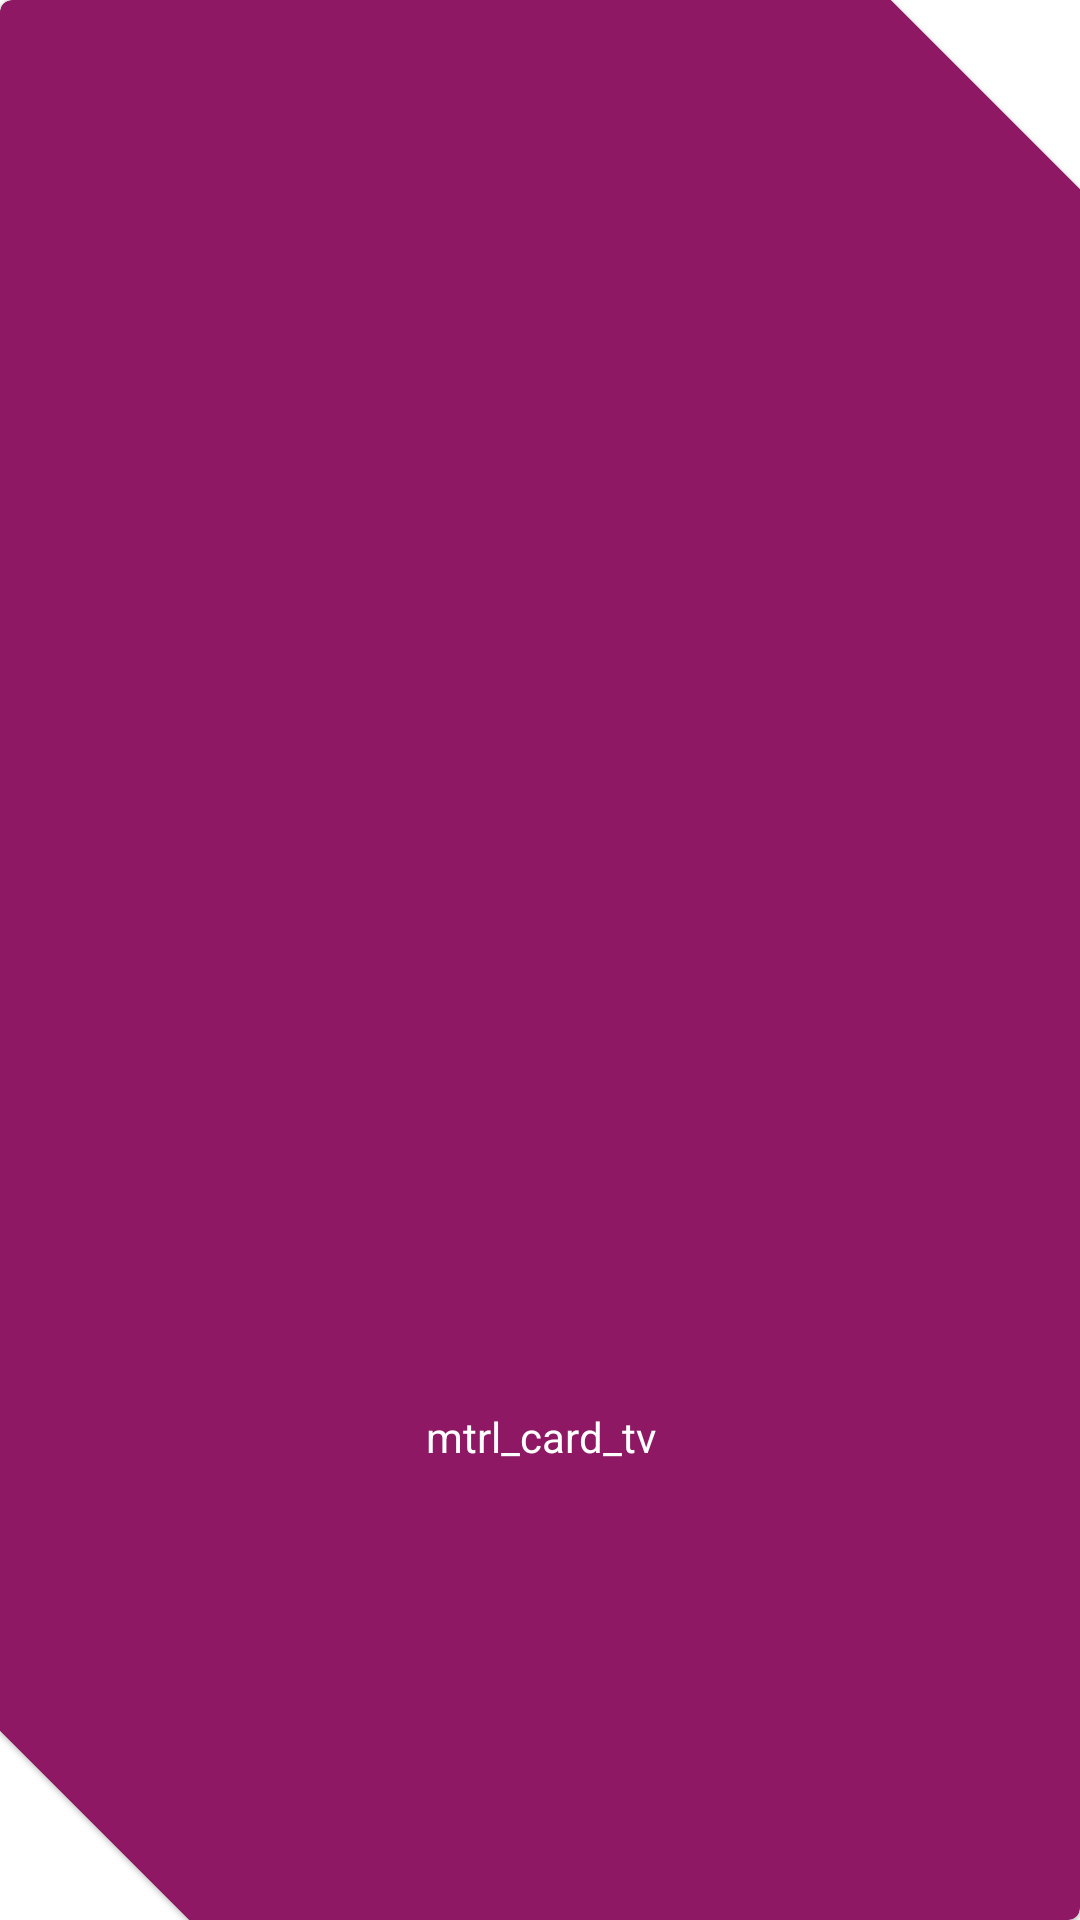

Reconstruct the res/layout file that produces this screen, plus the resources it refers to.
<!-- AndroidManifest.xml: application theme OwwAppLightMaterialTheme -->
<!-- res/layout/view_card_item_oww_light_layout.xml -->
<?xml version="1.0" encoding="utf-8"?>
<layout
    xmlns:android="http://schemas.android.com/apk/res/android"
    xmlns:app="http://schemas.android.com/apk/res-auto">
    <data>
        <import type="android.view.View"/>
        <variable
            name="mViewModel"
            type="coffee.flavors.androidtutorials.oww.controller.adapter.CardViewFeedAdapter"/>
        <variable
            name="mPresenter"
            type="coffee.flavors.androidtutorials.oww.views.presenters.PresenterCardItem"/>
    </data>
    <com.google.android.material.card.MaterialCardView
        android:id="@+id/mtrl_card_view"
        android:layout_width="250dp"
        android:layout_height="200dp"
        android:onClick="@{() -> mPresenter.fireCardItemClicker()}"
        app:rippleColor="@color/colorLightLight"
        android:layout_margin="25dp"
        style="@style/MtrlTheme.LightOwwCardViewCutCorners">
        <androidx.constraintlayout.widget.ConstraintLayout
            android:layout_width="match_parent"
            android:layout_height="match_parent">
            <ImageView
                android:id="@+id/mtrl_card_img"
                android:layout_width="0dp"
                android:layout_height="0dp"
                app:layout_constraintTop_toTopOf="parent"
                app:layout_constraintStart_toStartOf="parent"
                app:layout_constraintEnd_toEndOf="@id/gd_pbox_95_ver"
                app:layout_constraintBottom_toBottomOf="@id/gd_pbox_55_hor"
                android:src="@drawable/error"
                android:contentDescription="weight watchers image." />
            <com.google.android.material.textview.MaterialTextView
                android:id="@+id/mtrl_card_title"
                android:layout_width="0dp"
                android:layout_height="0dp"
                app:layout_constraintTop_toTopOf="@id/gd_pbox_55_hor"
                app:layout_constraintStart_toStartOf="@id/gd_pbox_05_ver"
                app:layout_constraintEnd_toEndOf="@id/gd_pbox_95_ver"
                app:layout_constraintBottom_toBottomOf="parent"
                android:gravity="center"
                android:text="mtrl_card_tv"
                android:textColor="@color/colorLightLight"/>
            <androidx.constraintlayout.widget.Guideline
                android:id="@+id/gd_pbox_55_hor"
                android:layout_width="wrap_content"
                android:layout_height="wrap_content"
                android:orientation="horizontal"
                app:layout_constraintGuide_percent="0.55" />
            <androidx.constraintlayout.widget.Guideline
                android:id="@+id/gd_pbox_05_ver"
                android:layout_width="wrap_content"
                android:layout_height="wrap_content"
                android:orientation="vertical"
                app:layout_constraintGuide_percent="0.05" />
            <androidx.constraintlayout.widget.Guideline
                android:id="@+id/gd_pbox_95_ver"
                android:layout_width="wrap_content"
                android:layout_height="wrap_content"
                android:orientation="vertical"
                app:layout_constraintGuide_percent="0.95" />
        </androidx.constraintlayout.widget.ConstraintLayout>
    </com.google.android.material.card.MaterialCardView>
</layout>
<!-- resources referenced by this layout -->
<resources>
  <color name="colorLightLight">#FFFFFF</color>
  <style name="MtrlTheme.LightOwwCardViewCutCorners" parent="@style/Widget.MaterialComponents.CardView">
          <item name="shapeAppearanceOverlay">@style/LightOwwCardViewCutCorners</item>
      </style>
  <style name="OwwAppLightMaterialTheme" parent="Theme.MaterialComponents.Light.NoActionBar">
          <item name="colorPrimary">@color/colorLightPrimary</item>
          <item name="colorPrimaryDark">@color/colorLightPrimaryDark</item>
          <item name="colorPrimaryVariant">@color/colorLightPrimaryVariant</item>
          <item name="colorSecondary">@color/colorLightSecondary</item>
          <item name="colorSurface">@color/colorLightPrimaryDark</item>
          <item name="colorError">@color/colorLightError</item>
          <item name="colorOnPrimary">@color/colorLightOnPrimary</item>
          <item name="colorOnSecondary">@color/colorLightOnSecondary</item>
          <item name="colorOnBackground">@color/colorLightOnBackground</item>
          <item name="colorOnSurface">@color/colorLightOnSurface</item>
          <item name="colorOnError">@color/colorLightOnError</item>
      </style>
  <style name="LightOwwCardViewCutCorners" parent="">
          <item name="cornerFamilyTopRight">cut</item>
          <item name="cornerSizeTopRight">63dp</item>
          <item name="cornerFamilyBottomLeft">cut</item>
          <item name="cornerSizeBottomLeft">63dp</item>
      </style>
  <color name="colorLightPrimary">#B61C70</color>
  <color name="colorLightPrimaryDark">#8E1864</color>
  <color name="colorLightPrimaryVariant">#CC1E75</color>
  <color name="colorLightSecondary">#0071BB</color>
  <color name="colorLightError">#8B0000</color>
  <color name="colorLightOnPrimary">#FFFFFF</color>
  <color name="colorLightOnSecondary">#FFFFFF</color>
  <color name="colorLightOnBackground">#20B0F5</color>
  <color name="colorLightOnSurface">#8F1865</color>
  <color name="colorLightOnError">#8B0000</color>
</resources>
